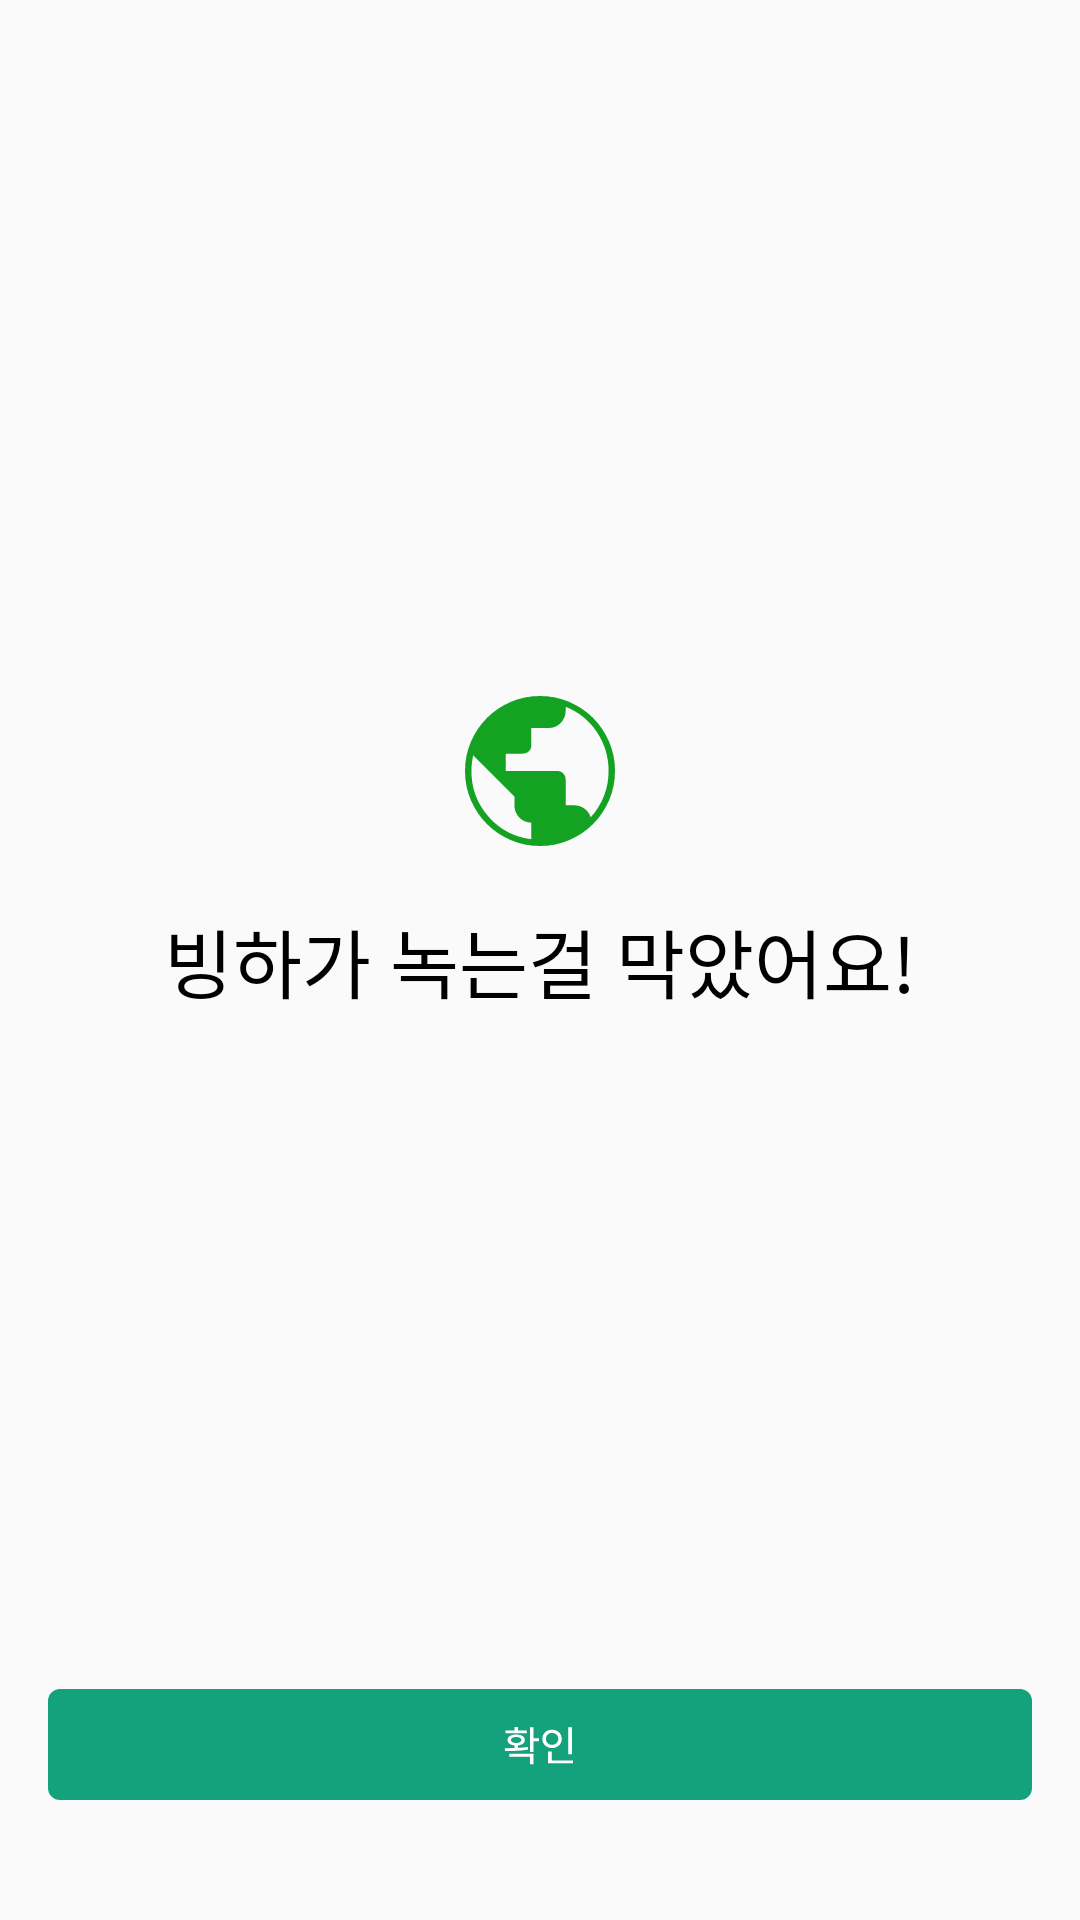

Write the Android layout XML for this screen, with the resource values it uses.
<!-- AndroidManifest.xml: application theme Theme.Vacation_project -->
<!-- res/layout/fragment_rent_return.xml -->
<?xml version="1.0" encoding="utf-8"?>
<FrameLayout xmlns:android="http://schemas.android.com/apk/res/android"
    xmlns:tools="http://schemas.android.com/tools"
    android:layout_width="match_parent"
    android:layout_height="match_parent"
    xmlns:app="http://schemas.android.com/apk/res-auto"
    tools:context=".rent_return">
    <androidx.constraintlayout.widget.ConstraintLayout
        android:layout_width="match_parent"
        android:layout_height="match_parent">

        <ImageView
        android:layout_width="wrap_content"
        android:layout_height="wrap_content"
        android:src="@drawable/earth"
        app:layout_constraintEnd_toEndOf="parent"
            app:layout_constraintStart_toStartOf="parent"
            app:layout_constraintBottom_toTopOf="@+id/txt_earth"
            android:layout_marginBottom="20dp"

            />
        <TextView
            android:layout_width="wrap_content"
            android:layout_height="wrap_content"
            android:text="빙하가 녹는걸 막았어요!"
            app:layout_constraintTop_toTopOf="parent"
            app:layout_constraintEnd_toEndOf="parent"
            app:layout_constraintStart_toStartOf="parent"
            app:layout_constraintBottom_toBottomOf="parent"
            android:id="@+id/txt_earth"
            android:textColor="@color/black"
            android:textSize="25dp"
            />
        <ImageView
            android:layout_width="wrap_content"
            android:layout_height="wrap_content"
            android:src="@drawable/return_check"
            app:layout_constraintEnd_toEndOf="parent"
            app:layout_constraintStart_toStartOf="parent"
            app:layout_constraintBottom_toBottomOf="parent"
            android:layout_marginBottom="40dp"
            android:id="@+id/return_map"
            />

    </androidx.constraintlayout.widget.ConstraintLayout>

</FrameLayout>
<!-- resources referenced by this layout -->
<resources>
  <!-- drawable earth (drawable) -->
  <vector xmlns:android="http://schemas.android.com/apk/res/android"
      android:width="50dp"
      android:height="50dp"
      android:viewportWidth="36"
      android:viewportHeight="36">
    <path
        android:pathData="M18.007,36C15.518,36 13.177,35.528 10.986,34.583C8.795,33.638 6.889,32.356 5.268,30.737C3.647,29.118 2.364,27.213 1.418,25.024C0.473,22.835 0,20.496 0,18.007C0,15.518 0.472,13.177 1.417,10.986C2.362,8.795 3.644,6.889 5.263,5.268C6.882,3.647 8.787,2.364 10.976,1.418C13.165,0.473 15.504,0 17.993,0C20.482,0 22.823,0.472 25.014,1.417C27.205,2.362 29.111,3.644 30.732,5.263C32.353,6.882 33.636,8.787 34.582,10.976C35.527,13.165 36,15.504 36,17.993C36,20.482 35.528,22.823 34.583,25.014C33.638,27.205 32.356,29.111 30.737,30.732C29.118,32.353 27.213,33.636 25.024,34.582C22.835,35.527 20.496,36 18.007,36ZM15.927,34.373V30.388C14.781,30.388 13.816,29.981 13.031,29.165C12.246,28.35 11.854,27.372 11.854,26.231V24.146L1.95,14.242C1.835,14.858 1.737,15.479 1.658,16.105C1.578,16.731 1.538,17.366 1.538,18.009C1.538,22.182 2.902,25.828 5.629,28.946C8.356,32.064 11.788,33.873 15.927,34.373ZM30.165,29.127C30.847,28.378 31.457,27.569 31.994,26.699C32.531,25.83 32.987,24.92 33.362,23.969C33.737,23.018 34.014,22.044 34.193,21.045C34.372,20.046 34.462,19.031 34.462,18C34.462,14.601 33.533,11.497 31.677,8.687C29.82,5.878 27.314,3.845 24.158,2.588V3.54C24.158,4.672 23.765,5.646 22.98,6.462C22.195,7.277 21.23,7.685 20.085,7.685H15.927V11.842C15.927,12.42 15.721,12.896 15.31,13.27C14.898,13.644 14.413,13.831 13.856,13.831H9.769V18H22.169C22.747,18 23.223,18.204 23.597,18.611C23.971,19.019 24.158,19.506 24.158,20.073V26.231H26.215C27.141,26.231 27.965,26.5 28.688,27.038C29.41,27.576 29.903,28.273 30.165,29.127Z"
        android:fillColor="#14A222"/>
  </vector>
  <!-- drawable return_check (drawable) -->
  <vector xmlns:android="http://schemas.android.com/apk/res/android"
      android:width="328dp"
      android:height="37dp"
      android:viewportWidth="328"
      android:viewportHeight="37">
    <path
        android:pathData="M4,0L324,0A4,4 0,0 1,328 4L328,33A4,4 0,0 1,324 37L4,37A4,4 0,0 1,0 33L0,4A4,4 0,0 1,4 0z"
        android:fillColor="#14A27C"/>
    <path
        android:pathData="M160.65,12.74H161.87V16.44H163.65V17.45H161.87V21.02H160.65V12.74ZM152.21,19.72C153.18,19.72 154.31,19.72 155.47,19.67V18.81C154.06,18.67 153.18,18.01 153.18,17C153.18,15.87 154.31,15.18 156.05,15.18C157.81,15.18 158.95,15.87 158.95,17C158.95,17.99 158.08,18.65 156.66,18.81V19.63C157.78,19.58 158.9,19.48 159.95,19.32L160.05,20.19C157.42,20.67 154.52,20.68 152.38,20.68L152.21,19.72ZM152.53,14.73V13.82H155.47V12.63H156.66V13.82H159.59V14.73H152.53ZM153.74,22.59V21.62H161.87V25.06H160.65V22.59H153.74ZM154.33,17C154.33,17.6 155,18.01 156.05,18.01C157.13,18.01 157.8,17.6 157.8,17C157.8,16.38 157.13,16.01 156.05,16.01C155,16.01 154.33,16.38 154.33,17ZM173.42,12.74H174.64V21.72H173.42V12.74ZM164.78,16.64C164.78,14.84 166.18,13.58 168.02,13.58C169.87,13.58 171.25,14.84 171.25,16.64C171.25,18.41 169.87,19.67 168.02,19.67C166.18,19.67 164.78,18.41 164.78,16.64ZM165.97,16.64C165.97,17.8 166.86,18.61 168.02,18.61C169.18,18.61 170.08,17.8 170.08,16.64C170.08,15.45 169.18,14.63 168.02,14.63C166.86,14.63 165.97,15.45 165.97,16.64ZM166.7,24.78V20.81H167.91V23.8H175V24.78H166.7Z"
        android:fillColor="#ffffff"/>
  </vector>
  <style name="Theme.Vacation_project" parent="Base.Theme.Vacation_project" />
  <style name="Base.Theme.Vacation_project" parent="Theme.AppCompat.DayNight.NoActionBar">
          
          
      </style>
  <!-- not gathered from this repository: default colours our renderer supplied (Android Studio template values) -->
  <color name="black">#FF000000</color>
</resources>
